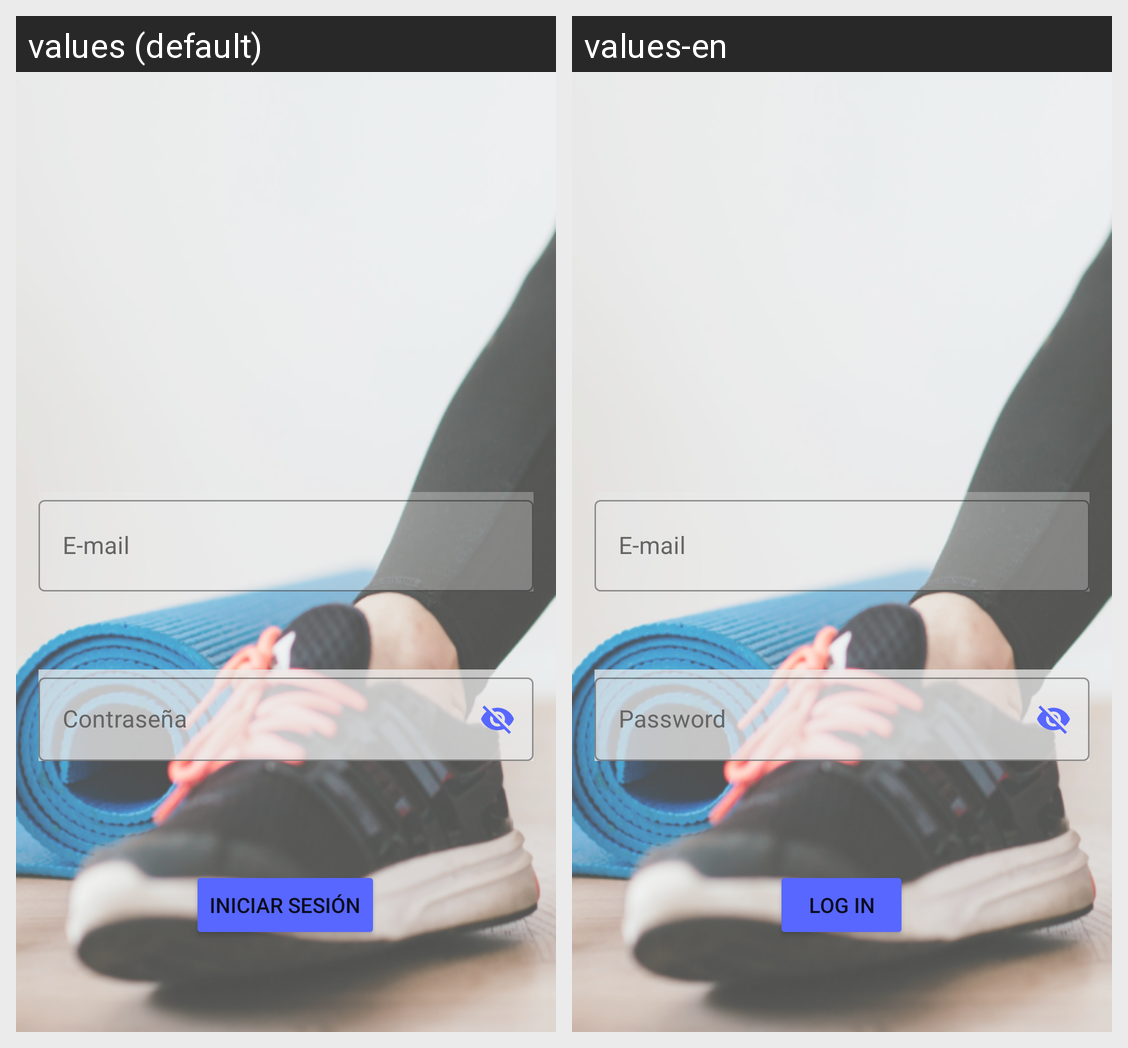

The same Android screen rendered under two of its app's locales, left to right. List the strings drawn on it with the default value and each locale's translation.
Android screen res/layout/fragment_login.xml rendered under 2 locales, left to right: values (default), values-en. Device: Nexus 5 (rendered at 1080×1920; each locale shown at half size, 540×960, under a caption strip naming it); theme Theme.HCIOnFitApp.
Strings drawn on this screen, with the default value and each locale's value (text and hints the layout hard-codes, and strings that could not be matched under every locale, appear in the picture but are not listed):

contrasenia
  values: Contraseña
  values-en: Password

e_mail
  values: E-mail
  values-en: E-mail

log_in
  values: Iniciar Sesión
  values-en: Log In
